Dataset: data (GitHub, Griffin98/image_classifier). Classes: blueberry, cherry, peach, raspberry, walnut.

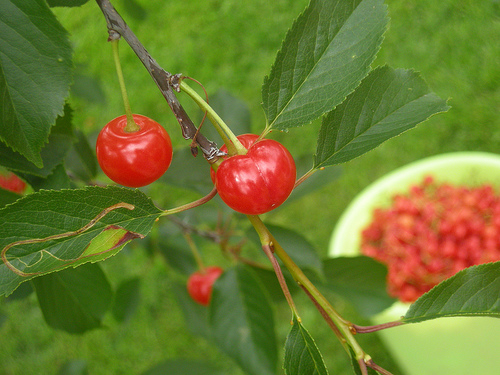
Label: cherry

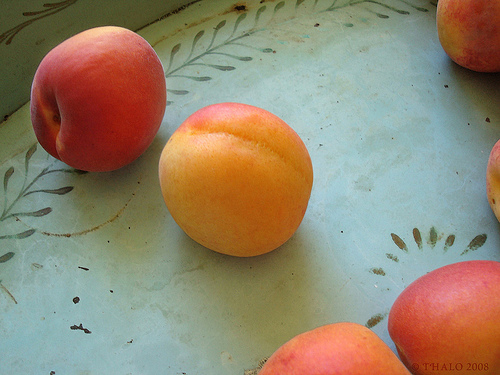
Label: peach

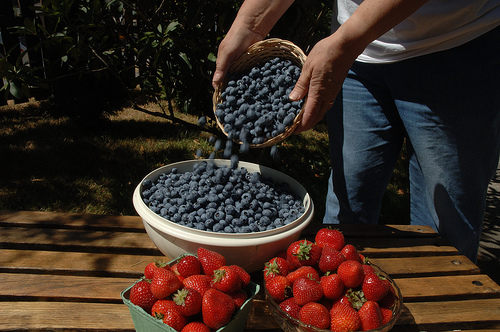
Label: blueberry

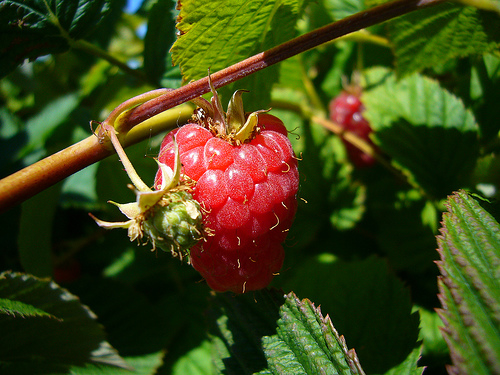
Label: raspberry

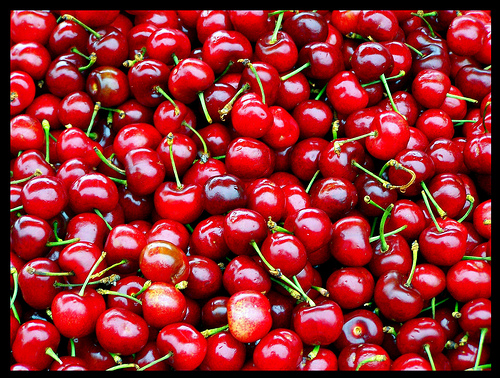
Label: cherry
